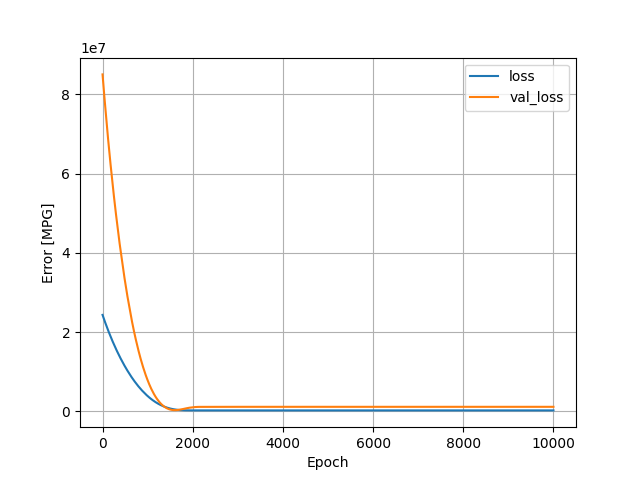

Values plotted in this chart, from the file beside it:
, loss, val_loss, epoch
0, 24332188, 85064936, 0
1, 24298028, 84916112, 1
2, 24264784, 84768064, 2
3, 24229934, 84625288, 3
4, 24196976, 84479424, 4
5, 24164354, 84333736, 5
6, 24129684, 84193376, 6
7, 24096834, 84050456, 7
8, 24063040, 83908280, 8
9, 24028856, 83770520, 9
10, 23996380, 83626768, 10
11, 23962960, 83484080, 11
12, 23929678, 83342096, 12
13, 23897518, 83195200, 13
14, 23863562, 83052696, 14
15, 23829790, 82914976, 15
16, 23796404, 82779344, 16
17, 23765052, 82634776, 17
18, 23729982, 82501416, 18
19, 23697726, 82362048, 19
20, 23664704, 82221568, 20
21, 23633094, 82076208, 21
22, 23599438, 81934496, 22
23, 23565766, 81796832, 23
24, 23533632, 81656840, 24
25, 23499960, 81523992, 25
26, 23468608, 81382976, 26
27, 23436050, 81243856, 27
28, 23401994, 81112080, 28
29, 23370888, 80972168, 29
30, 23337766, 80836016, 30
31, 23305054, 80701200, 31
32, 23272328, 80566408, 32
33, 23240106, 80430728, 33
34, 23208670, 80290720, 34
35, 23175298, 80155064, 35
36, 23143828, 80015296, 36
37, 23111324, 79877408, 37
38, 23079104, 79739328, 38
39, 23046118, 79605992, 39
40, 23014320, 79469160, 40
41, 22981384, 79336144, 41
42, 22951346, 79192576, 42
43, 22916852, 79061368, 43
44, 22885432, 78926504, 44
45, 22853108, 78794104, 45
46, 22821782, 78657376, 46
47, 22789264, 78523520, 47
48, 22757334, 78389376, 48
49, 22724916, 78259088, 49
50, 22693974, 78121872, 50
51, 22662610, 77983384, 51
52, 22629612, 77851536, 52
53, 22598716, 77714808, 53
54, 22566242, 77582072, 54
55, 22535146, 77445824, 55
56, 22503724, 77311000, 56
57, 22471418, 77179720, 57
58, 22439476, 77050664, 58
59, 22408160, 76917696, 59
... 9,940 more rows
